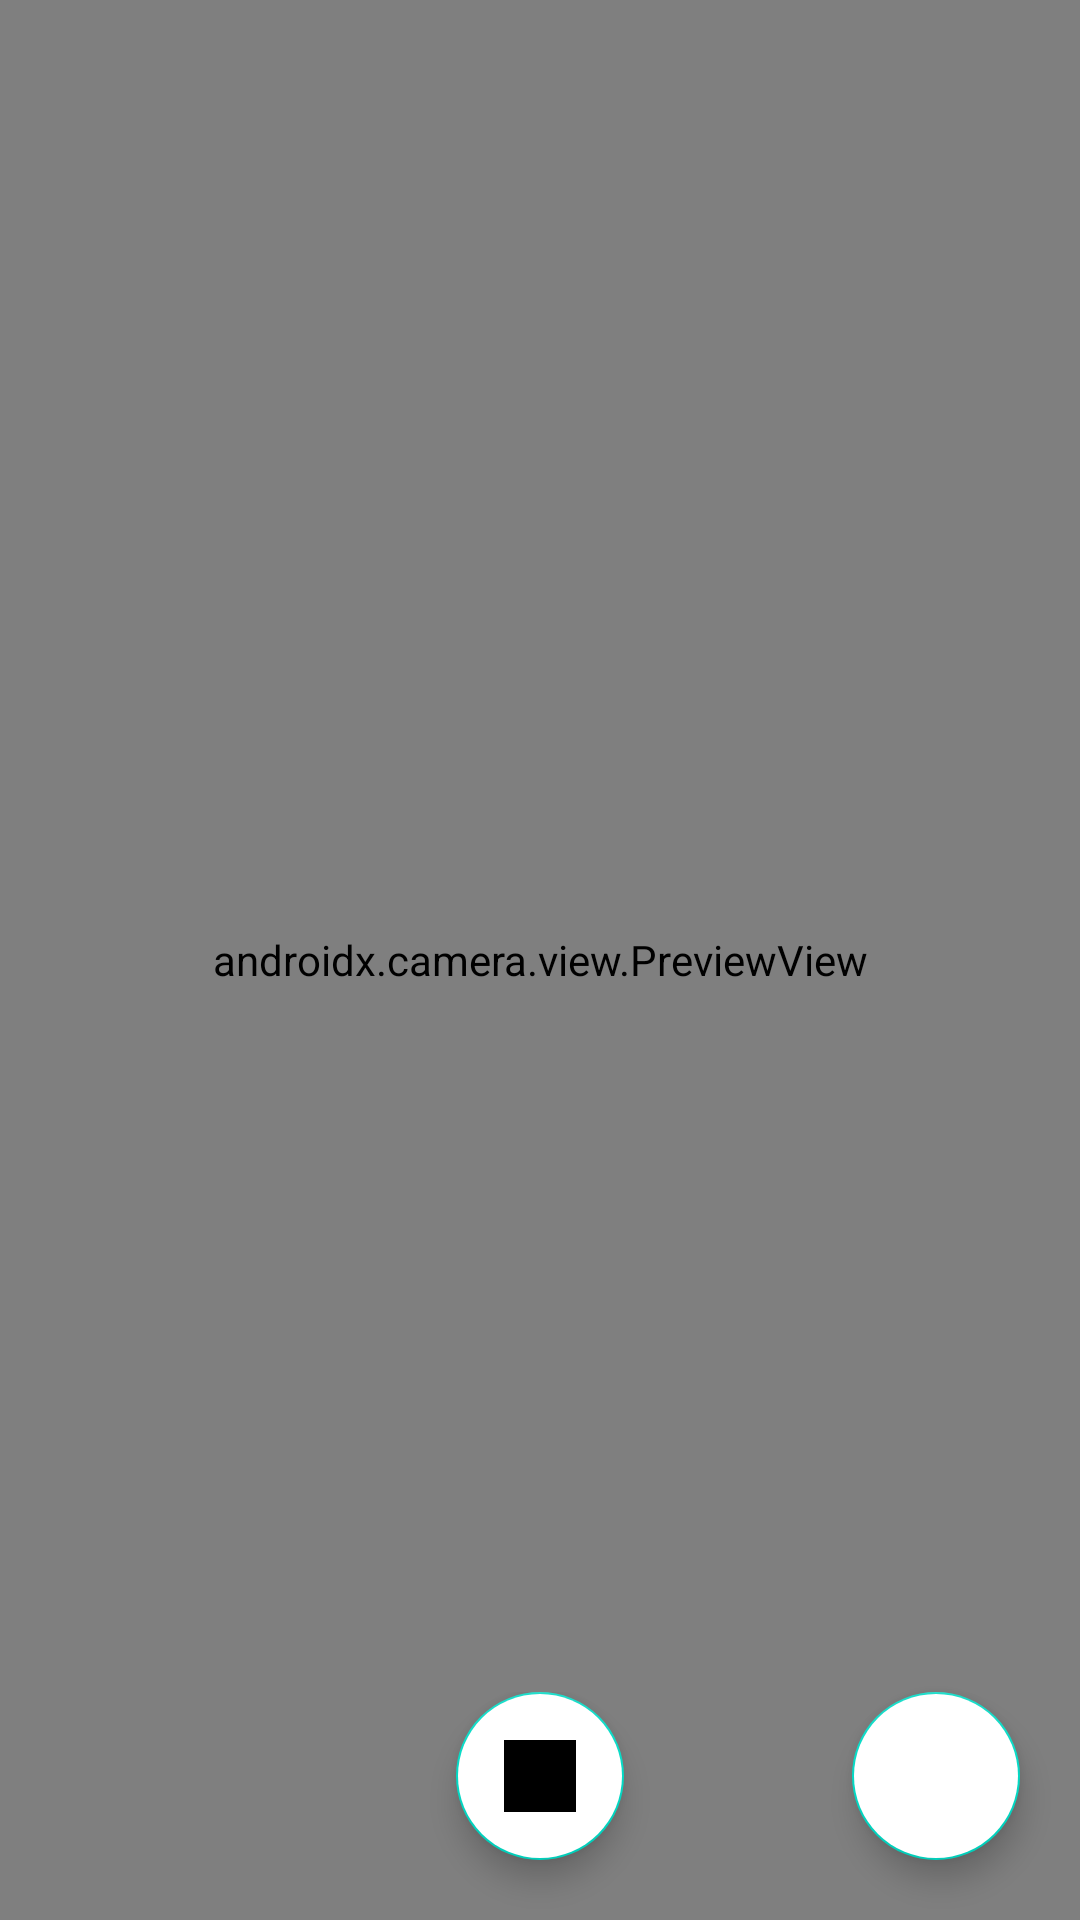

Reconstruct the res/layout file that produces this screen, plus the resources it refers to.
<!-- AndroidManifest.xml: application theme Theme.GallaryApp -->
<!-- res/layout/activity_main.xml -->
<?xml version="1.0" encoding="utf-8"?>
<layout xmlns:android="http://schemas.android.com/apk/res/android"
    xmlns:app="http://schemas.android.com/apk/res-auto"
    xmlns:tools="http://schemas.android.com/tools">

    <androidx.constraintlayout.widget.ConstraintLayout
        android:layout_width="match_parent"
        android:layout_height="match_parent"
        tools:context=".ui.CameraActivity">

        <androidx.camera.view.PreviewView
            android:id="@+id/viewFinder"
            android:layout_width="match_parent"
            android:layout_height="match_parent"
            tools:layout_editor_absoluteX="0dp"
            tools:layout_editor_absoluteY="0dp" />

        <androidx.appcompat.widget.LinearLayoutCompat
            android:layout_width="match_parent"
            android:layout_height="wrap_content"
            android:backgroundTint="@color/white"
            android:gravity="center_horizontal"
            android:orientation="horizontal"
            android:weightSum="2"
            app:layout_constraintBottom_toBottomOf="parent"
            app:layout_constraintLeft_toLeftOf="parent"
            app:layout_constraintRight_toRightOf="parent">

            <com.google.android.material.floatingactionbutton.FloatingActionButton
                android:id="@+id/camera_capture_button"
                android:layout_width="wrap_content"
                android:layout_height="wrap_content"
                android:layout_marginBottom="20dp"
                android:backgroundTint="@color/design_default_color_surface"
                android:elevation="2dp"
                android:scaleType="fitCenter"
                android:src="@color/design_default_color_surface"
                android:text="@string/take_photo" />

        </androidx.appcompat.widget.LinearLayoutCompat>

        <com.google.android.material.floatingactionbutton.FloatingActionButton
            android:id="@+id/gallary_view"
            android:layout_width="wrap_content"
            android:layout_height="wrap_content"
            android:layout_marginRight="20dp"
            android:layout_marginBottom="20dp"
            android:backgroundTint="@color/design_default_color_surface"
            android:elevation="2dp"
            android:scaleType="fitCenter"
            android:text="@string/take_photo"
            app:layout_constraintBottom_toBottomOf="parent"
            app:layout_constraintRight_toRightOf="parent"/>

    </androidx.constraintlayout.widget.ConstraintLayout>

</layout>
<!-- resources referenced by this layout -->
<resources>
  <color name="white">#FFFFFFFF</color>
  <string name="take_photo">capture</string>
  <style name="Theme.GallaryApp" parent="Theme.MaterialComponents.DayNight.NoActionBar">
          
          <item name="colorPrimary">@color/purple_500</item>
          <item name="colorPrimaryVariant">@color/purple_700</item>
          <item name="colorOnPrimary">@color/white</item>
          
          <item name="colorSecondary">@color/teal_200</item>
          <item name="colorSecondaryVariant">@color/teal_700</item>
          <item name="colorOnSecondary">@color/black</item>
          
          <item name="android:statusBarColor" tools:targetApi="l">?attr/colorPrimaryVariant</item>
          
      </style>
  <color name="purple_500">#FF6200EE</color>
  <color name="purple_700">#FF3700B3</color>
  <color name="teal_200">#FF03DAC5</color>
  <color name="teal_700">#FF018786</color>
  <color name="black">#FF000000</color>
</resources>
